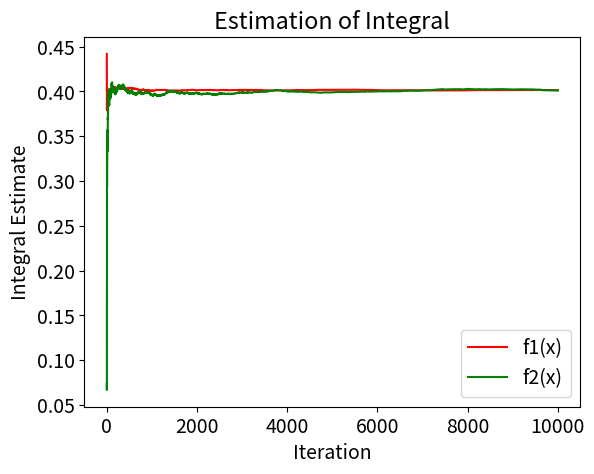

Generate this figure with matplotlib:
import numpy as np
from scipy import integrate
import matplotlib.pyplot as plt

"""
1. Find two importance function f1 and f2 that are supported on (1, ∞)
and are ”close” to g(x) = x**2 / sqrt(2*pi) * exp(-x**2 / 2), x > 1
Which of your two importance functions should produce the smaller
variance in estimating integration from 1 to inf of g(x) by importance
sampling? Explain.
"""

# set seed = 1000
np.random.seed(1000)

n = 10000

def g(x):
    assert np.all(x > 1), "Range Error of x"
    return x**2 / np.sqrt(2*np.pi) * np.exp(-x**2 / 2)


def f1(x):
    # normal distribution pdf
    # but negative part truncated 
    # so the pdf is twice the value of the original one
    return 2 / np.sqrt(2*np.pi) * np.exp(-x**2 / 2)


def f2(x):
    # exponential distribution pdf (lambda = 1)
    return np.exp(-x)


def cal_f1_result(n):
    x = np.random.normal(size=n)
    x = np.abs(x) +1
    density = g(x) / f1(x-1)
    theta_hat = np.mean(density)
    convergence_estimation = np.divide(np.cumsum(density), np.arange(1, n+1))
    variance = np.var(density)

    return theta_hat, convergence_estimation, variance


def cal_f2_result(n):
    x = np.random.exponential(size=n) + 1
    density = g(x) / f2(x-1)
    theta_hat = np.mean(density)
    convergence_estimation = np.divide(np.cumsum(density), np.arange(1, n+1))
    variance = np.var(density)

    return theta_hat, convergence_estimation, variance
    

x = np.linspace(1.0001, 10, 100)
plt.rcParams.update({'font.size': 14})

plt.plot(x, g(x), "b", label="g(x)")
plt.plot(x, f1(x), "r", label="f1(x): normal pdf")
plt.plot(x, f2(x), "g", label="f2(x): exp pdf")
plt.xlabel("x")
plt.ylabel("Density")
plt.title("Functions")
plt.legend()
plt.show()

f1_theta_hat, f1_con_esti, f1_variance = cal_f1_result(n)
f2_theta_hat, f2_con_esti, f2_variance = cal_f2_result(n)
plt.clf()
plt.plot(np.arange(1, n+1), f1_con_esti, color="r", label="f1(x)")
plt.plot(np.arange(1, n+1), f2_con_esti, color="g", label="f2(x)")
print(f1_theta_hat, f2_theta_hat)
plt.xlabel("Iteration")
plt.ylabel("Integral Estimate")
plt.title("Estimation of Integral")
plt.legend()
plt.show()
print(f1_variance, f2_variance)

